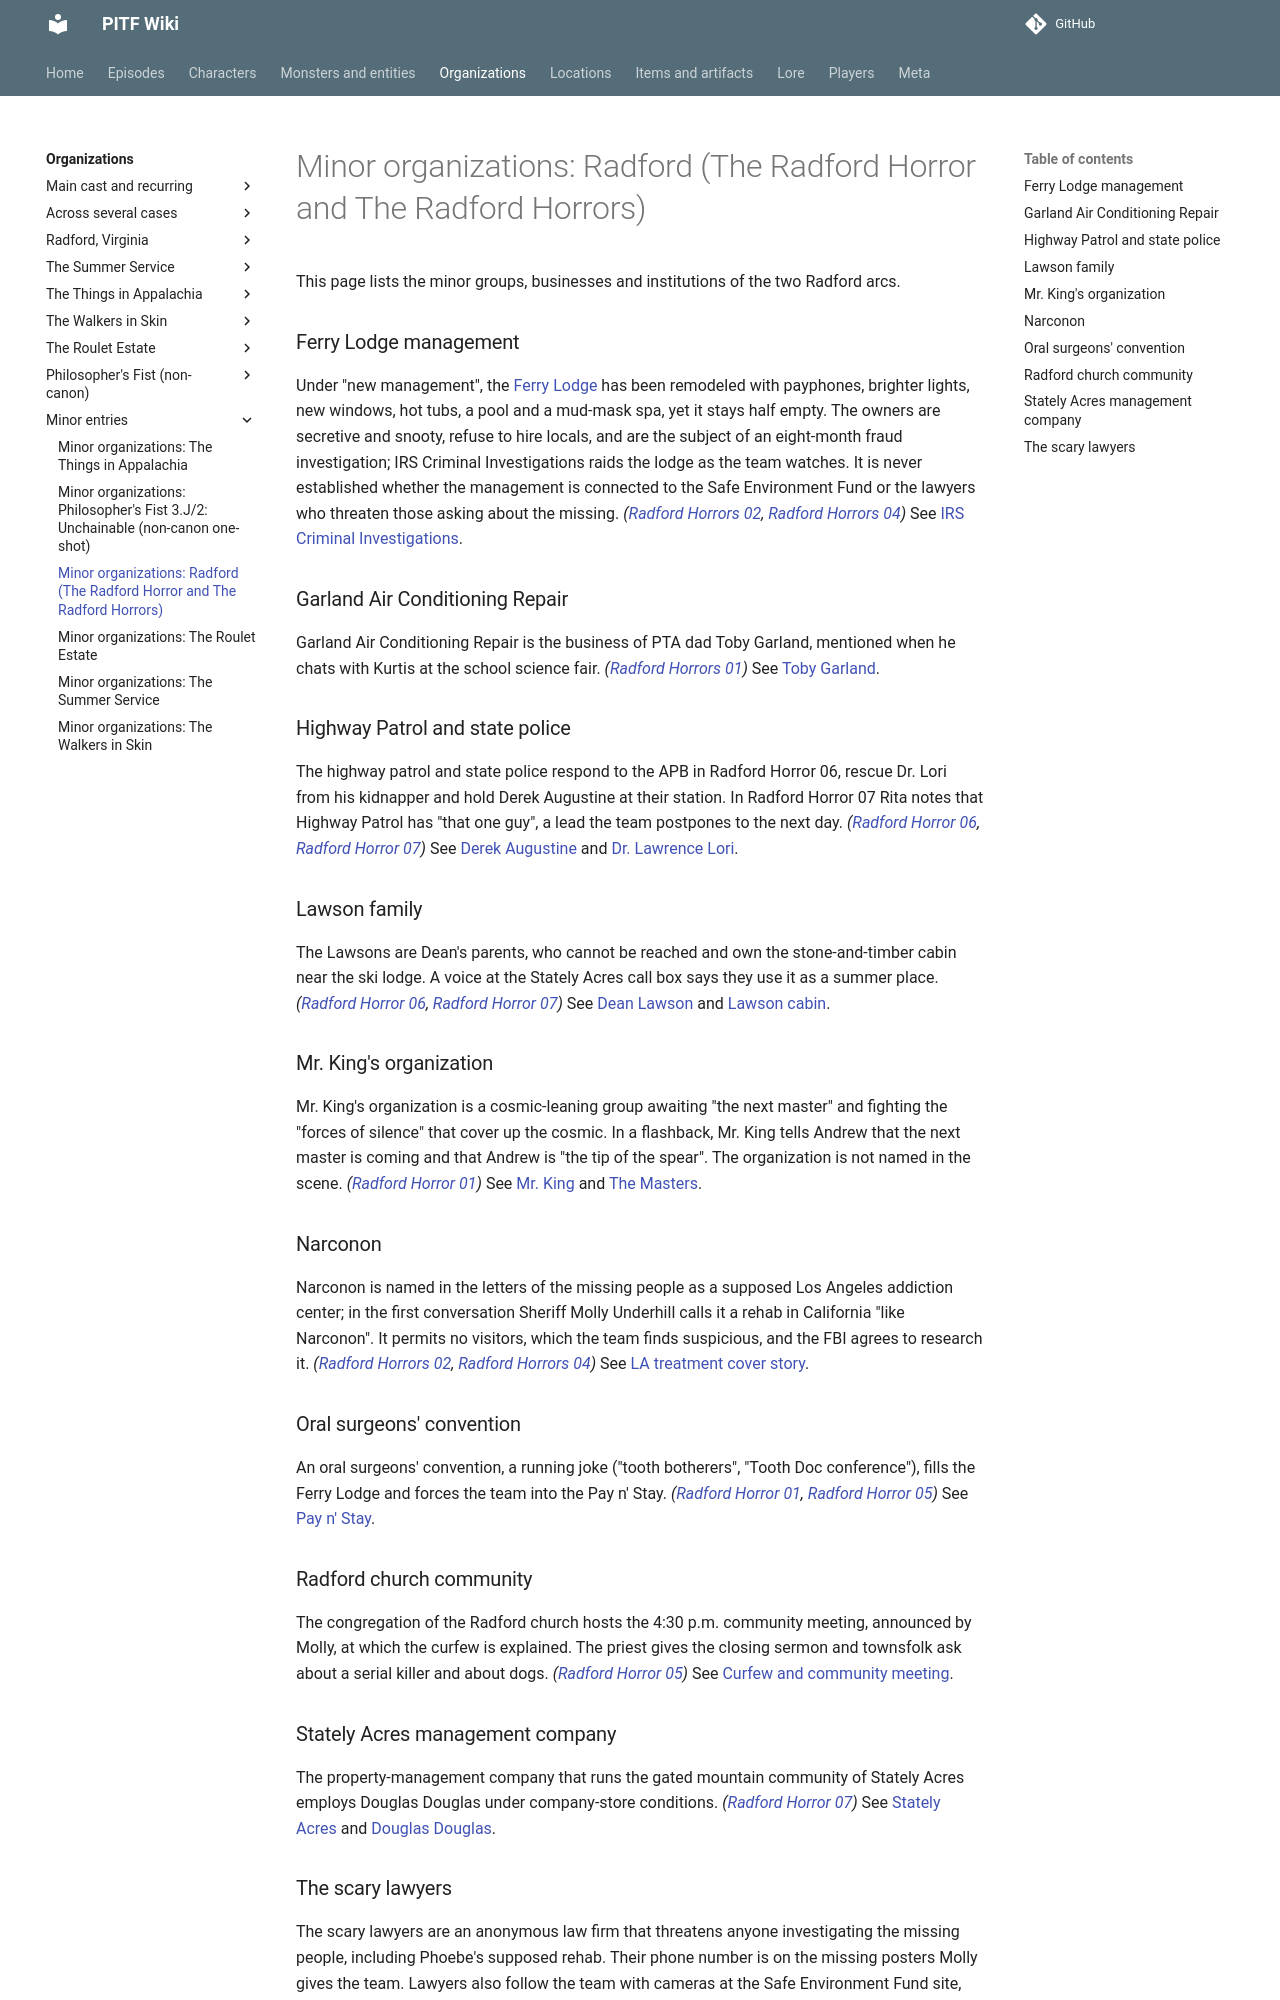

repository: AndreTInfante/pitf-wiki · page: organizations/minor-radford/index.html · generator: mkdocs

# Minor organizations: Radford (The Radford Horror and The Radford Horrors)

This page lists the minor groups, businesses and institutions of the two Radford arcs.

### Ferry Lodge management

Under "new management", the [Ferry Lodge](../locations/ferry-lodge.md) has been remodeled with payphones, brighter lights, new windows, hot tubs, a pool and a mud-mask spa, yet it stays half empty. The owners are secretive and snooty, refuse to hire locals, and are the subject of an eight-month fraud investigation; IRS Criminal Investigations raids the lodge as the team watches. It is never established whether the management is connected to the Safe Environment Fund or the lawyers who threaten those asking about the missing. *([Radford Horrors 02](../episodes/radford-horrors/02.md), [Radford Horrors 04](../episodes/radford-horrors/04.md))* See [IRS Criminal Investigations](irs-criminal-investigations.md).

### Garland Air Conditioning Repair

Garland Air Conditioning Repair is the business of PTA dad Toby Garland, mentioned when he chats with Kurtis at the school science fair. *([Radford Horrors 01](../episodes/radford-horrors/01.md))* See [Toby Garland](../characters/minor-radford.md#toby-garland).

### Highway Patrol and state police

The highway patrol and state police respond to the APB in Radford Horror 06, rescue Dr. Lori from his kidnapper and hold Derek Augustine at their station. In Radford Horror 07 Rita notes that Highway Patrol has "that one guy", a lead the team postpones to the next day. *([Radford Horror 06](../episodes/radford-horror/06.md), [Radford Horror 07](../episodes/radford-horror/07.md))* See [Derek Augustine](../characters/derek-augustine.md) and [Dr. Lawrence Lori](../characters/lawrence-lori.md).

### Lawson family

The Lawsons are Dean's parents, who cannot be reached and own the stone-and-timber cabin near the ski lodge. A voice at the Stately Acres call box says they use it as a summer place. *([Radford Horror 06](../episodes/radford-horror/06.md), [Radford Horror 07](../episodes/radford-horror/07.md))* See [Dean Lawson](../characters/dean-lawson.md) and [Lawson cabin](../locations/lawson-cabin.md).

### Mr. King's organization

Mr. King's organization is a cosmic-leaning group awaiting "the next master" and fighting the "forces of silence" that cover up the cosmic. In a flashback, Mr. King tells Andrew that the next master is coming and that Andrew is "the tip of the spear". The organization is not named in the scene. *([Radford Horror 01](../episodes/radford-horror/01.md))* See [Mr. King](../characters/mr-king.md) and [The Masters](../lore/masters.md).

### Narconon

Narconon is named in the letters of the missing people as a supposed Los Angeles addiction center; in the first conversation Sheriff Molly Underhill calls it a rehab in California "like Narconon". It permits no visitors, which the team finds suspicious, and the FBI agrees to research it. *([Radford Horrors 02](../episodes/radford-horrors/02.md), [Radford Horrors 04](../episodes/radford-horrors/04.md))* See [LA treatment cover story](../lore/la-treatment-cover-story.md).

### Oral surgeons' convention

An oral surgeons' convention, a running joke ("tooth botherers", "Tooth Doc conference"), fills the Ferry Lodge and forces the team into the Pay n' Stay. *([Radford Horror 01](../episodes/radford-horror/01.md), [Radford Horror 05](../episodes/radford-horror/05.md))* See [Pay n' Stay](../locations/pay-n-stay.md).

### Radford church community

The congregation of the Radford church hosts the 4:30 p.m. community meeting, announced by Molly, at which the curfew is explained. The priest gives the closing sermon and townsfolk ask about a serial killer and about dogs. *([Radford Horror 05](../episodes/radford-horror/05.md))* See [Curfew and community meeting](../lore/minor-radford.md#curfew-and-community-meeting).

### Stately Acres management company

The property-management company that runs the gated mountain community of Stately Acres employs Douglas Douglas under company-store conditions. *([Radford Horror 07](../episodes/radford-horror/07.md))* See [Stately Acres](../locations/stately-acres.md) and [Douglas Douglas](../characters/douglas-douglas.md).
